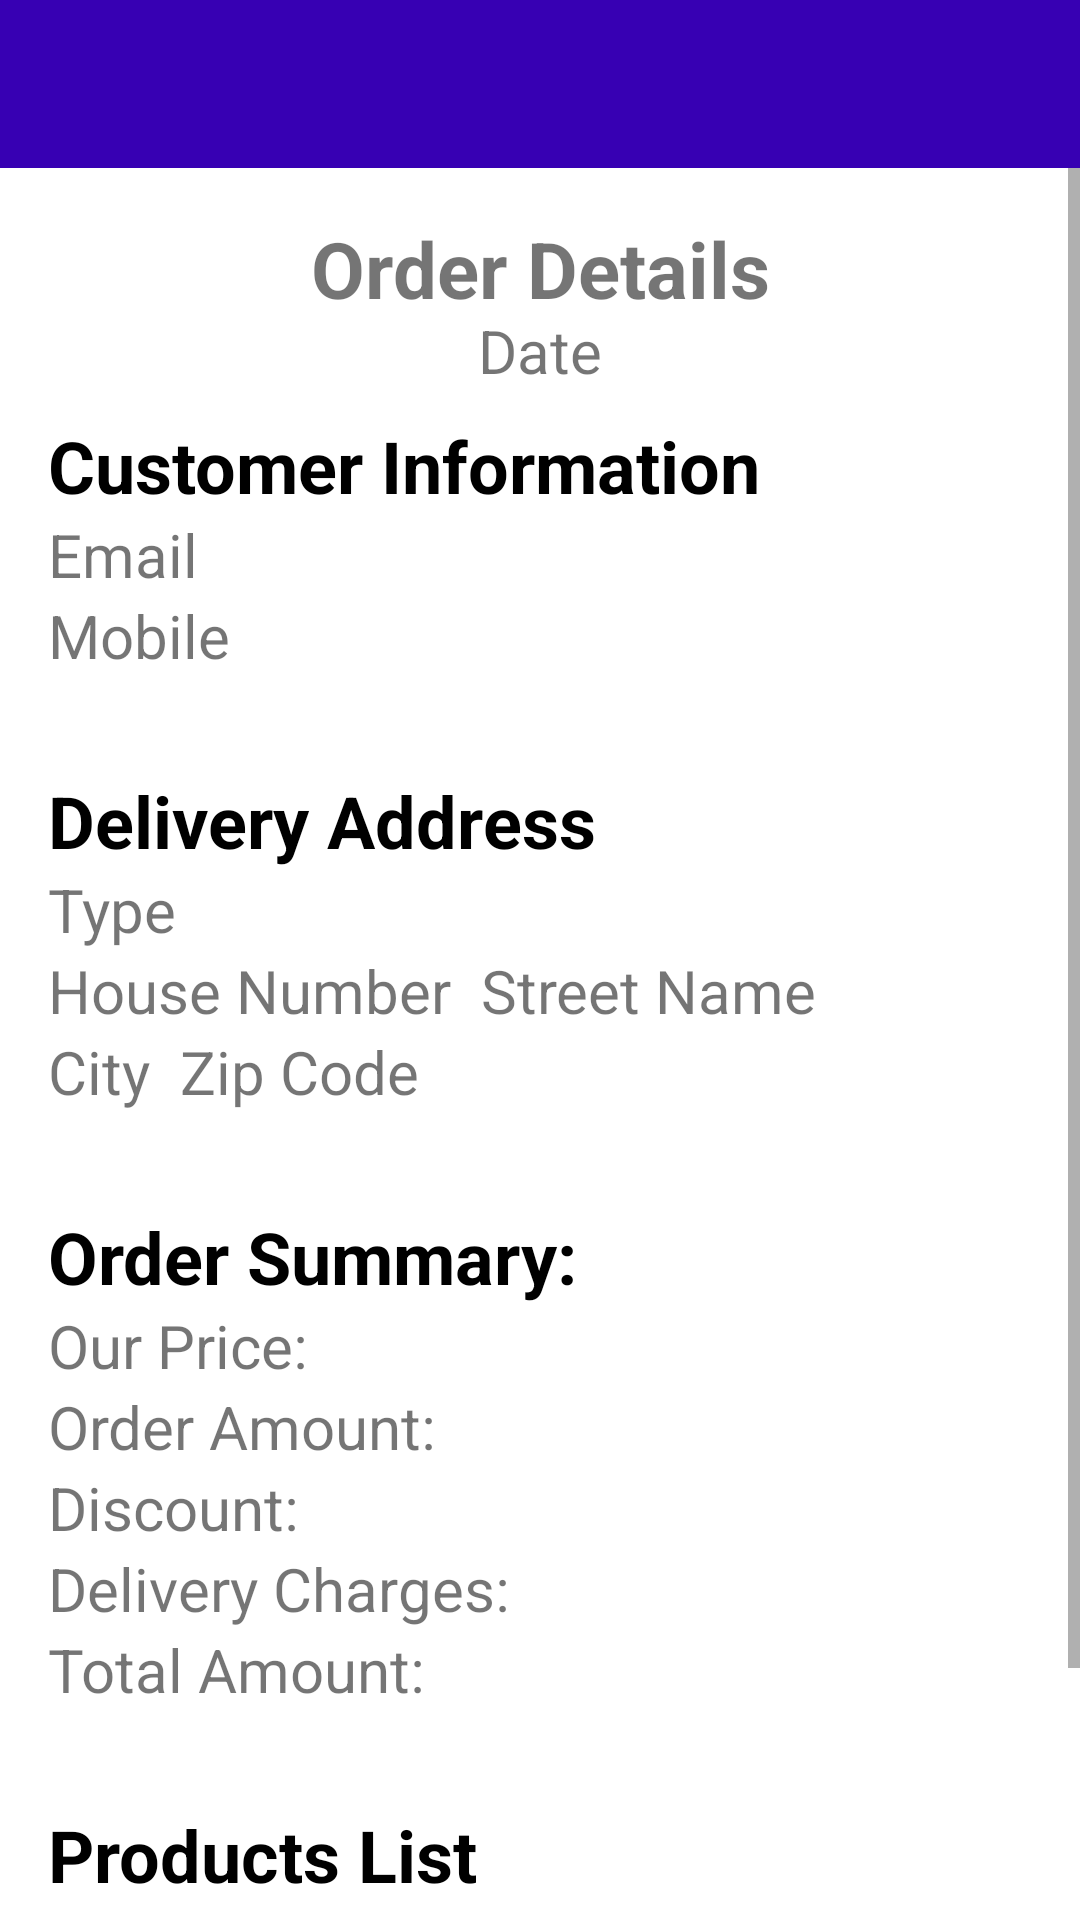

This screen was rendered from an Android layout file. Write that file and the resources it references.
<!-- AndroidManifest.xml: application theme Theme.MyGroceryStore -->
<!-- res/layout/activity_order.xml -->
<LinearLayout xmlns:android="http://schemas.android.com/apk/res/android"
    android:layout_width="match_parent"
    android:layout_height="match_parent"
    android:orientation="vertical">

    <include layout="@layout/app_bar" />

    <ScrollView
        android:layout_width="match_parent"
        android:layout_height="wrap_content">

        <RelativeLayout
            android:layout_width="match_parent"
            android:layout_height="match_parent">

            <TextView
                android:id="@+id/txt_title"
                android:layout_width="match_parent"
                android:layout_height="wrap_content"
                android:layout_below="@+id/toolbar_view"
                android:layout_margin="16dp"
                android:text="Order Details"
                android:textAlignment="center"
                android:textSize="26dp"
                android:textStyle="bold" />

            <TextView
                android:id="@+id/txt_order_date"
                android:layout_width="wrap_content"
                android:layout_height="wrap_content"
                android:layout_below="@+id/txt_title"
                android:layout_centerHorizontal="true"
                android:layout_marginTop="-20dp"
                android:text="Date"
                android:textSize="20dp" />
            
            <LinearLayout
                android:id="@+id/layout_user_info"
                android:layout_width="match_parent"
                android:layout_height="wrap_content"
                android:layout_below="@+id/txt_title"
                android:layout_margin="16dp"
                android:orientation="vertical">

                <TextView
                    android:id="@+id/txt_user_info"
                    android:layout_width="wrap_content"
                    android:layout_height="wrap_content"
                    android:text="Customer Information"
                    android:textColor="#000"
                    android:textSize="24dp"
                    android:textStyle="bold" />

                <TextView
                    android:visibility="gone"
                    android:id="@+id/txt_user_name"
                    android:layout_width="match_parent"
                    android:layout_height="wrap_content"
                    android:text="Name"
                    android:textSize="20dp" />

                <TextView
                    android:id="@+id/txt_user_email"
                    android:layout_width="match_parent"
                    android:layout_height="wrap_content"
                    android:text="Email"
                    android:textSize="20dp" />

                <TextView
                    android:id="@+id/txt_user_mobile"
                    android:layout_width="match_parent"
                    android:layout_height="wrap_content"
                    android:text="Mobile"
                    android:textSize="20dp" />

            </LinearLayout>
            
            <RelativeLayout
                android:id="@+id/layout_address_info"
                android:layout_width="match_parent"
                android:layout_height="wrap_content"
                android:layout_below="@+id/layout_user_info"
                android:layout_margin="16dp">

                <TextView
                    android:id="@+id/txt_address_title"
                    android:layout_width="wrap_content"
                    android:layout_height="wrap_content"
                    android:text="Delivery Address"
                    android:textColor="#000"
                    android:textSize="24dp"
                    android:textStyle="bold" />

                <TextView
                    android:id="@+id/txt_address_type"
                    android:layout_width="wrap_content"
                    android:layout_height="wrap_content"
                    android:layout_below="@+id/txt_address_title"
                    android:text="Type"
                    android:textSize="20dp" />

                <TextView
                    android:id="@+id/txt_address_houseNo"
                    android:layout_width="wrap_content"
                    android:layout_height="wrap_content"
                    android:layout_below="@+id/txt_address_type"
                    android:text="House Number"
                    android:textSize="20dp" />

                <TextView
                    android:id="@+id/txt_address_street"
                    android:layout_width="match_parent"
                    android:layout_height="wrap_content"
                    android:layout_below="@+id/txt_address_type"
                    android:layout_marginLeft="10dp"
                    android:layout_toRightOf="@id/txt_address_houseNo"
                    android:text="Street Name"
                    android:textSize="20dp" />

                <TextView
                    android:id="@+id/txt_address_city"
                    android:layout_width="wrap_content"
                    android:layout_height="wrap_content"
                    android:layout_below="@+id/txt_address_street"
                    android:text="City"
                    android:textSize="20dp" />

                <TextView
                    android:id="@+id/txt_adress_zipcode"
                    android:layout_width="wrap_content"
                    android:layout_height="wrap_content"
                    android:layout_below="@+id/txt_address_street"
                    android:layout_marginLeft="10dp"
                    android:layout_toRightOf="@+id/txt_address_city"
                    android:text="Zip Code"
                    android:textSize="20dp" />
            </RelativeLayout>
            
            <LinearLayout
                android:id="@+id/layout_order_info"
                android:layout_width="match_parent"
                android:layout_height="wrap_content"
                android:layout_below="@+id/layout_address_info"
                android:layout_margin="16dp"
                android:orientation="vertical"
                android:visibility="visible">

                <TextView
                    android:id="@+id/txt_order_summary"
                    android:layout_width="wrap_content"
                    android:layout_height="wrap_content"
                    android:text="Order Summary:"
                    android:textColor="#000"
                    android:textSize="24dp"
                    android:textStyle="bold" />

                <TextView
                    android:id="@+id/txt_order_ourPrice"
                    android:layout_width="match_parent"
                    android:layout_height="wrap_content"
                    android:text="Our Price: "
                    android:textSize="20dp" />

                <TextView
                    android:id="@+id/txt_order_amount"
                    android:layout_width="match_parent"
                    android:layout_height="wrap_content"
                    android:text="Order Amount: "
                    android:textSize="20dp" />

                <TextView
                    android:id="@+id/txt_order_discount"
                    android:layout_width="match_parent"
                    android:layout_height="wrap_content"
                    android:text="Discount: "
                    android:textSize="20dp" />

                <TextView
                    android:id="@+id/txt_order_delivery"
                    android:layout_width="match_parent"
                    android:layout_height="wrap_content"
                    android:text="Delivery Charges: "
                    android:textSize="20dp" />

                <TextView
                    android:id="@+id/txt_order_total"
                    android:layout_width="match_parent"
                    android:layout_height="wrap_content"
                    android:text="Total Amount: "
                    android:textSize="20dp" />
            </LinearLayout>
            
            <LinearLayout
                android:id="@+id/layout_product_info"
                android:layout_width="match_parent"
                android:layout_height="wrap_content"
                android:layout_below="@+id/layout_order_info"
                android:layout_margin="16dp"
                android:orientation="vertical">

                <TextView
                    android:id="@+id/txt_product_list"
                    android:layout_width="wrap_content"
                    android:layout_height="wrap_content"
                    android:text="Products List"
                    android:textColor="#000"
                    android:textSize="24dp"
                    android:textStyle="bold" />

                <androidx.recyclerview.widget.RecyclerView
                    android:id="@+id/recycler_view"
                    android:layout_width="match_parent"
                    android:layout_height="match_parent" />

                <Button
                    android:layout_width="match_parent"
                    android:layout_height="wrap_content"
                    android:id="@+id/button_submit_order"
                    android:text="Submit order"
                    android:layout_gravity="bottom"
                    android:layout_marginTop="40dp"
                    android:textSize="20dp"
                    android:textAllCaps="false"
                    android:background="@drawable/button_rounded"
                    android:textColor="#fff"/>
            </LinearLayout>
        </RelativeLayout>

    </ScrollView>


</LinearLayout>
<!-- res/layout/app_bar.xml (included above) -->
<androidx.appcompat.widget.Toolbar android:layout_width="match_parent"
    android:layout_height="wrap_content"
    xmlns:app="http://schemas.android.com/apk/res-auto"
    android:id="@+id/bar"
    android:background="@color/purple_700"
    app:titleTextColor="#fff"
    android:theme="@style/Platform.MaterialComponents"
    xmlns:android="http://schemas.android.com/apk/res/android" />
<!-- resources referenced by this layout -->
<resources>
  <color name="purple_700">#FF3700B3</color>
  <!-- drawable button_rounded (drawable) -->
  <shape android:shape="rectangle"
      xmlns:android="http://schemas.android.com/apk/res/android">
  
      <corners android:radius="20dp"/>
      <solid android:color="#00c400"/>
  </shape>
  <style name="Theme.MyGroceryStore" parent="Theme.MaterialComponents.DayNight.DarkActionBar">
          
          <item name="colorPrimary">@color/purple_500</item>
          <item name="colorPrimaryVariant">@color/purple_700</item>
          <item name="colorOnPrimary">@color/white</item>
          
          <item name="colorSecondary">@color/teal_200</item>
          <item name="colorSecondaryVariant">@color/teal_700</item>
          <item name="colorOnSecondary">@color/black</item>
          
          <item name="android:statusBarColor" tools:targetApi="l">?attr/colorPrimaryVariant</item>
          
      </style>
  <color name="purple_500">#FF6200EE</color>
  <color name="white">#FFFFFFFF</color>
  <color name="teal_200">#FF03DAC5</color>
  <color name="teal_700">#FF018786</color>
  <color name="black">#FF000000</color>
</resources>
